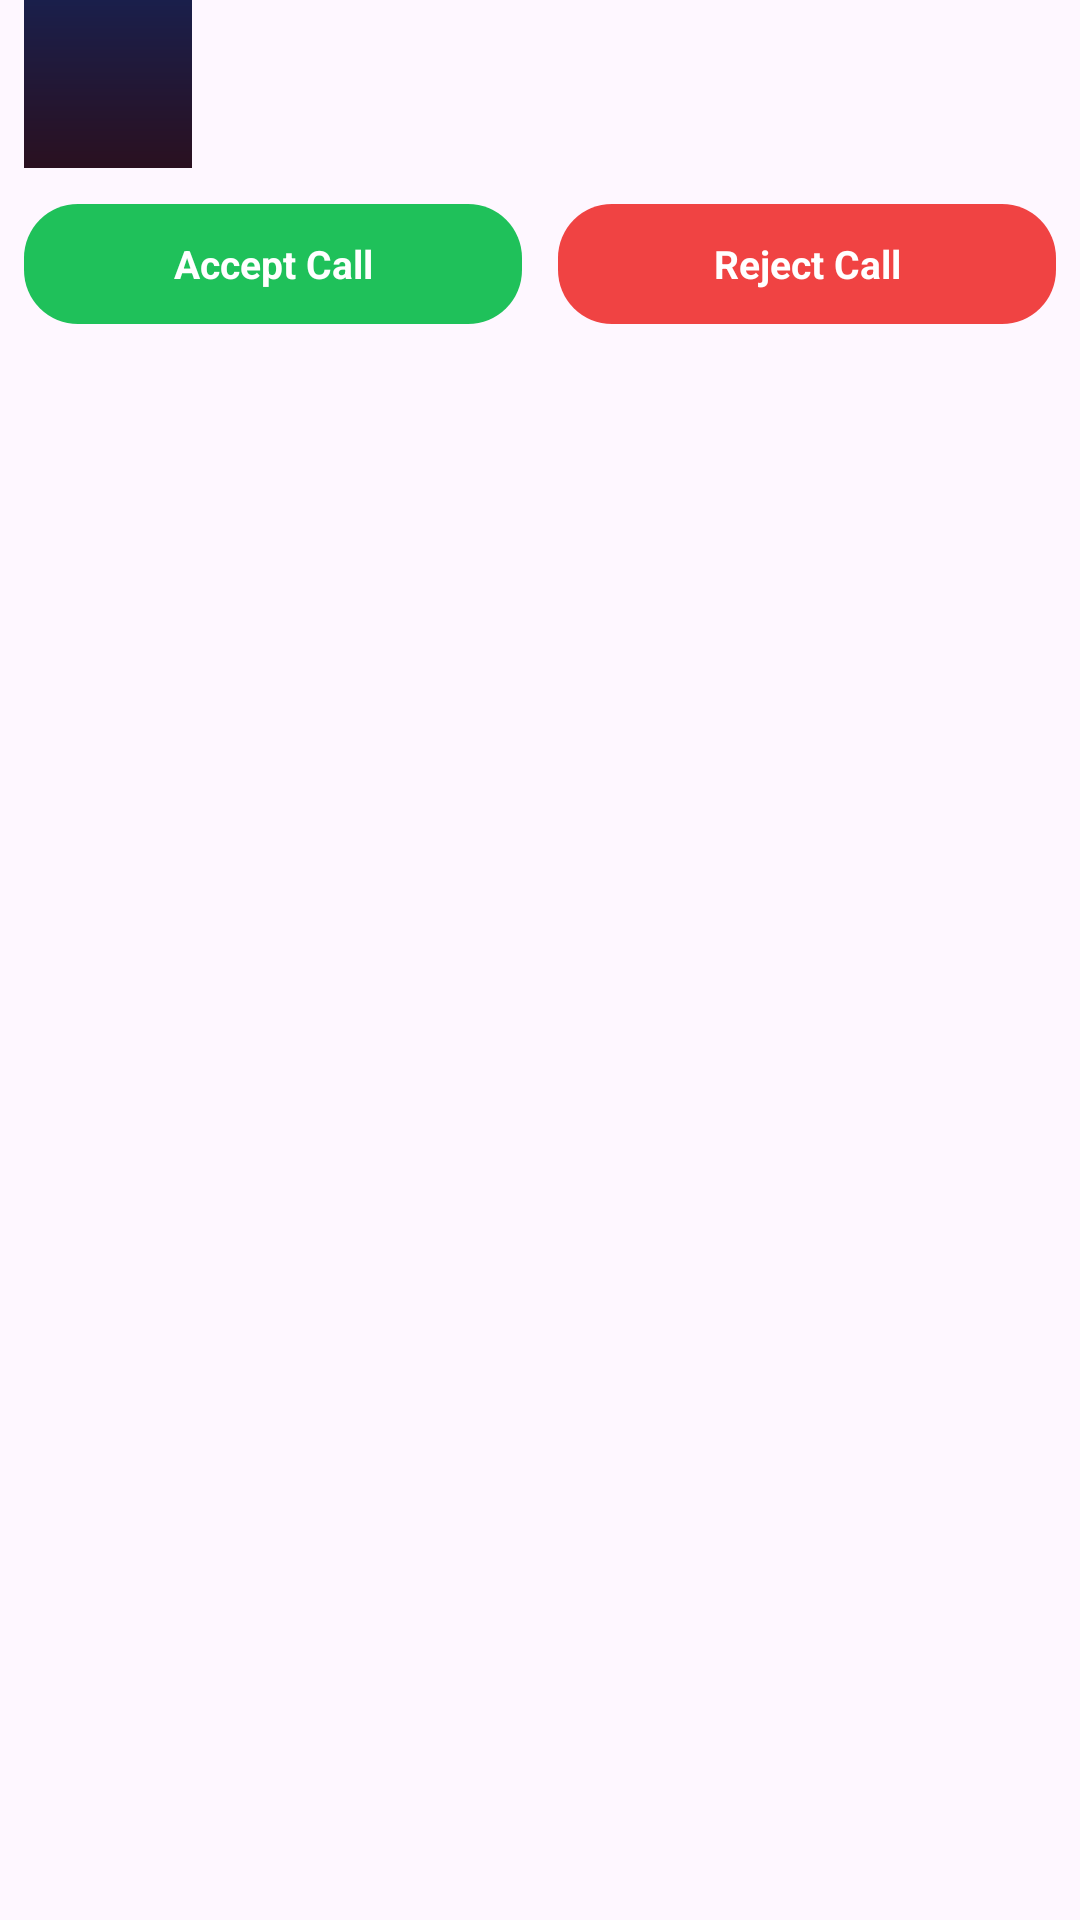

Write the Android layout XML for this screen, with the resource values it uses.
<!-- AndroidManifest.xml: application theme Theme.MeraTune -->
<!-- res/layout/notification_incoming_call.xml -->
<?xml version="1.0" encoding="utf-8"?>
<LinearLayout xmlns:android="http://schemas.android.com/apk/res/android"
    android:layout_width="match_parent"
    android:layout_height="wrap_content"
    android:orientation="vertical"
    android:paddingHorizontal="8dp"
    android:paddingBottom="8dp">

    <LinearLayout
        android:layout_width="match_parent"
        android:layout_height="wrap_content"
        android:gravity="center_vertical"
        android:orientation="horizontal">

        <ImageView
            android:id="@+id/notificationCallPhoto"
            android:layout_width="56dp"
            android:layout_height="56dp"
            android:contentDescription="@string/call_theme_image_content_description"
            android:scaleType="centerCrop"
            android:src="@drawable/bg_incoming_fallback" />

        <LinearLayout
            android:layout_width="0dp"
            android:layout_height="wrap_content"
            android:layout_marginStart="12dp"
            android:layout_weight="1"
            android:orientation="vertical">

            <TextView
                android:id="@+id/notificationCallName"
                android:layout_width="match_parent"
                android:layout_height="wrap_content"
                android:ellipsize="end"
                android:maxLines="1"
                android:textColor="@color/call_card_text"
                android:textSize="18sp"
                android:textStyle="bold" />

            <TextView
                android:id="@+id/notificationCallPhone"
                android:layout_width="match_parent"
                android:layout_height="wrap_content"
                android:layout_marginTop="2dp"
                android:ellipsize="end"
                android:maxLines="1"
                android:textColor="@color/call_card_text"
                android:textSize="13sp" />
        </LinearLayout>
    </LinearLayout>

    <LinearLayout
        android:layout_width="match_parent"
        android:layout_height="wrap_content"
        android:layout_marginTop="12dp"
        android:orientation="horizontal">

        <TextView
            android:id="@+id/notificationAcceptButton"
            android:layout_width="0dp"
            android:layout_height="40dp"
            android:layout_marginEnd="6dp"
            android:layout_weight="1"
            android:background="@drawable/bg_call_accept"
            android:gravity="center"
            android:text="@string/call_theme_accept"
            android:textColor="@color/white"
            android:textSize="13sp"
            android:textStyle="bold" />

        <TextView
            android:id="@+id/notificationDeclineButton"
            android:layout_width="0dp"
            android:layout_height="40dp"
            android:layout_marginStart="6dp"
            android:layout_weight="1"
            android:background="@drawable/bg_call_decline"
            android:gravity="center"
            android:text="@string/call_theme_decline"
            android:textColor="@color/white"
            android:textSize="13sp"
            android:textStyle="bold" />
    </LinearLayout>
</LinearLayout>
<!-- resources referenced by this layout -->
<resources>
  <color name="call_card_text">#111827</color>
  <color name="white">#FFFFFFFF</color>
  <!-- drawable bg_call_accept (drawable) -->
  <?xml version="1.0" encoding="utf-8"?>
  <shape xmlns:android="http://schemas.android.com/apk/res/android"
      android:shape="rectangle">
      <solid android:color="@color/call_accept_green" />
      <corners android:radius="18dp" />
  </shape>
  <!-- drawable bg_call_decline (drawable) -->
  <?xml version="1.0" encoding="utf-8"?>
  <shape xmlns:android="http://schemas.android.com/apk/res/android"
      android:shape="rectangle">
      <solid android:color="@color/call_reject_red" />
      <corners android:radius="18dp" />
  </shape>
  <!-- drawable bg_incoming_fallback (drawable) -->
  <?xml version="1.0" encoding="utf-8"?>
  <shape xmlns:android="http://schemas.android.com/apk/res/android"
      android:shape="rectangle">
      <gradient
          android:angle="270"
          android:endColor="#2A1020"
          android:startColor="#1A1F4B"
          android:type="linear" />
  </shape>
  <string name="call_theme_accept">Accept Call</string>
  <string name="call_theme_decline">Reject Call</string>
  <string name="call_theme_image_content_description">Incoming call photo</string>
  <style name="Theme.MeraTune" parent="Base.Theme.MeraTune" />
  <color name="call_accept_green">#1FC15A</color>
  <color name="call_reject_red">#F04343</color>
  <style name="Base.Theme.MeraTune" parent="Theme.Material3.DayNight.NoActionBar">
          
          
      </style>
</resources>
